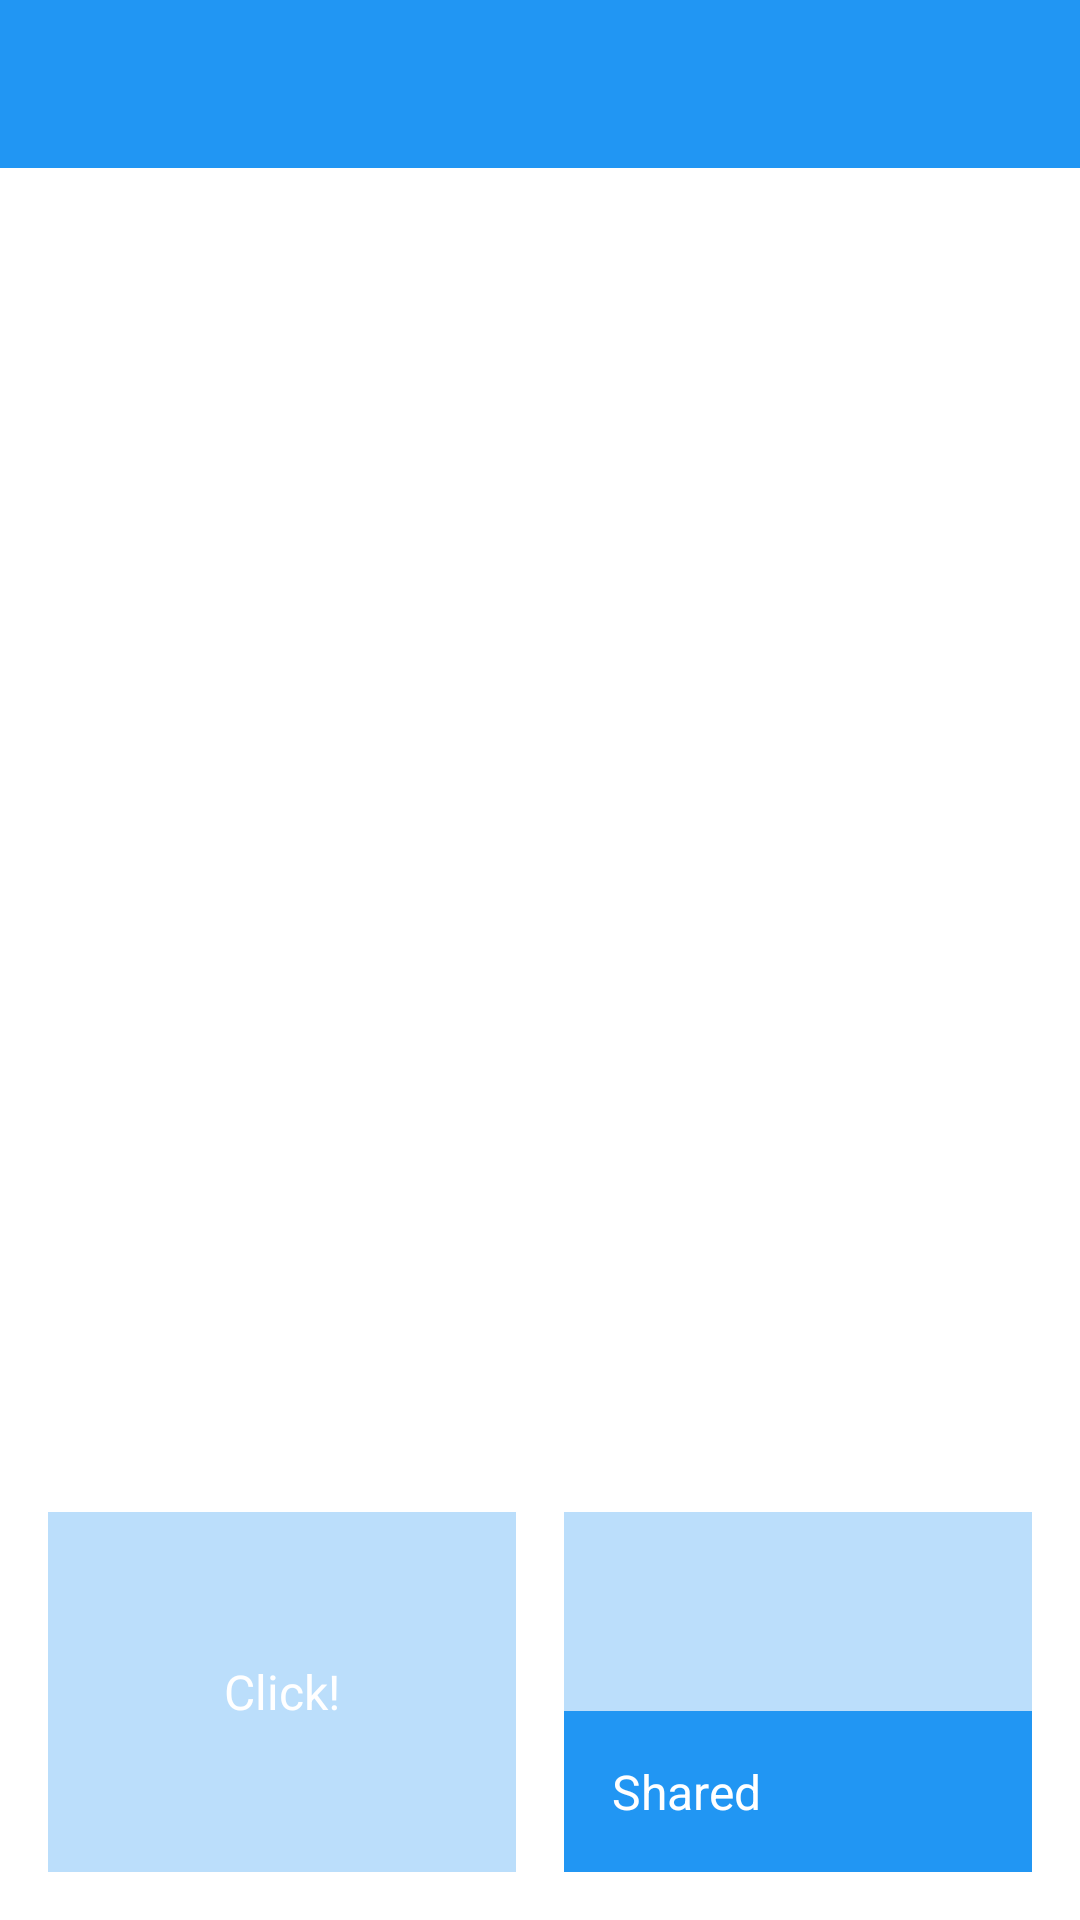

Layout XML and referenced resources for this Android screen:
<!-- AndroidManifest.xml: activity theme AppTheme.NoActionBar -->
<!-- res/layout/activity_shared_transitions.xml -->
<?xml version="1.0" encoding="utf-8"?>
<RelativeLayout xmlns:android="http://schemas.android.com/apk/res/android"
                xmlns:app="http://schemas.android.com/apk/res-auto"
                android:layout_width="match_parent"
                android:layout_height="match_parent"
                android:background="@color/white">

    <android.support.design.widget.AppBarLayout
        android:layout_width="match_parent"
        android:layout_height="wrap_content"
        android:layout_alignParentTop="true"
        android:fitsSystemWindows="true">

        <android.support.v7.widget.Toolbar
            android:id="@+id/toolbar"
            android:layout_width="match_parent"
            android:layout_height="?attr/actionBarSize"
            android:background="@color/primary"
            android:theme="@style/AppTheme.ActionBarLightIcons"
            app:layout_scrollFlags="scroll|enterAlways"/>

    </android.support.design.widget.AppBarLayout>

    <LinearLayout
        android:layout_width="match_parent"
        android:layout_height="wrap_content"
        android:layout_alignParentBottom="true">

        <TextView android:id="@+id/text_shared_transition"
                  android:layout_width="0dp"
                  android:layout_height="120dp"
                  android:layout_marginBottom="16dp"
                  android:layout_marginEnd="8dp"
                  android:layout_marginStart="16dp"
                  android:layout_marginTop="16dp"
                  android:layout_weight="1"
                  android:background="@drawable/touchable_background_light_blue"
                  android:gravity="center"
                  android:text="Click!"
                  android:textColor="@color/white"
                  android:textSize="@dimen/text_body"
                  android:transitionName="@string/transition_name"/>

        <RelativeLayout android:id="@+id/text_shared_toolbar"
                        android:layout_width="0dp"
                        android:layout_height="120dp"
                        android:layout_gravity="center"
                        android:layout_marginBottom="16dp"
                        android:layout_marginEnd="16dp"
                        android:layout_marginStart="8dp"
                        android:layout_marginTop="16dp"
                        android:layout_weight="1"
                        android:background="@drawable/touchable_background_light_blue"
                        android:clickable="true"
                        android:transitionName="@string/transition_shared_toolbar">

            <TextView
                android:id="@+id/text_toolbar"
                android:layout_width="match_parent"
                android:layout_height="wrap_content"
                android:layout_alignParentBottom="true"
                android:layout_gravity="center_horizontal"
                android:background="@color/primary"
                android:gravity="left"
                android:padding="16dp"
                android:text="@string/label_shared_element_transitions"
                android:textColor="@color/white"
                android:textSize="@dimen/text_body"
                android:transitionName="@string/transition_toolbar_name"/>

        </RelativeLayout>

    </LinearLayout>


</RelativeLayout>
<!-- resources referenced by this layout -->
<resources>
  <color name="primary">#2196F3</color>
  <color name="white">#FFFFFF</color>
  <dimen name="text_body">16sp</dimen>
  <!-- drawable touchable_background_light_blue (drawable) -->
  <?xml version="1.0" encoding="utf-8"?>
  <selector xmlns:android="http://schemas.android.com/apk/res/android">
      <item android:drawable="@color/primary_dark" android:state_pressed="true"/>
      <item android:drawable="@color/primary_dark" android:state_focused="true"/>
      <item android:drawable="@color/primary_light"/>
  </selector>
  <string name="label_shared_element_transitions">Shared</string>
  <string name="transition_name" translatable="false">square_transition</string>
  <string name="transition_shared_toolbar" translatable="false">shared_toolbar_transition</string>
  <string name="transition_toolbar_name" translatable="false">toolbar_transition</string>
  <style name="AppTheme.ActionBarLightIcons" parent="AppTheme.ActionBar">
          <item name="colorControlNormal">@color/icons</item>
      </style>
  <style name="AppTheme.NoActionBar" parent="AppTheme">
          <item name="windowNoTitle">true</item>
          <item name="windowActionBar">false</item>
      </style>
  <color name="primary_dark">#1976D2</color>
  <color name="primary_light">#BBDEFB</color>
  <style name="AppTheme.ActionBar" parent="AppTheme">
          <item name="android:textColorPrimary">@color/white</item>
          <item name="drawerArrowStyle">@style/HamburgerIconStyle</item>
          <item name="android:itemTextAppearance">@style/OptionsMenuTextColor</item>
          <item name="color">@color/icons</item>
          <item name="colorControlNormal">@color/primary</item>
      </style>
  <color name="icons">#FFFFFF</color>
  <style name="AppTheme" parent="@style/Theme.AppCompat.Light">
          <item name="colorPrimary">@color/primary</item>
          <item name="colorPrimaryDark">@color/primary_dark</item>
          <item name="colorAccent">@color/accent</item>
          <item name="colorControlNormal">@color/icons</item>
          <item name="android:textColorPrimary">@color/primary_text</item>
          <item name="android:textColorPrimaryInverse">@color/white</item>
          <item name="android:statusBarColor">@color/primary_dark</item>
          <item name="android:textColor">@color/white</item>
          <item name="android:windowContentTransitions">true</item>
          <item name="android:windowAllowEnterTransitionOverlap">true</item>
          <item name="android:windowAllowReturnTransitionOverlap">true</item>
          <item name="android:spinnerDropDownItemStyle">@style/SpinnerItemStyle</item>
      </style>
  <style name="HamburgerIconStyle" parent="Widget.AppCompat.DrawerArrowToggle">
          <item name="color">@color/icons</item>
          <item name="colorControlNormal">@color/icons</item>
      </style>
  <style name="OptionsMenuTextColor" parent="@android:style/TextAppearance.Widget.IconMenu.Item">
          <item name="android:textColor">@android:color/black</item>
      </style>
  <color name="accent">#00BCD4</color>
  <color name="primary_text">#212121</color>
  <style name="SpinnerItemStyle" parent="@android:style/Widget.Holo.DropDownItem.Spinner">
          <item name="android:textColor">@color/black_87pc</item>
      </style>
  <color name="black_87pc">#DD000000</color>
</resources>
